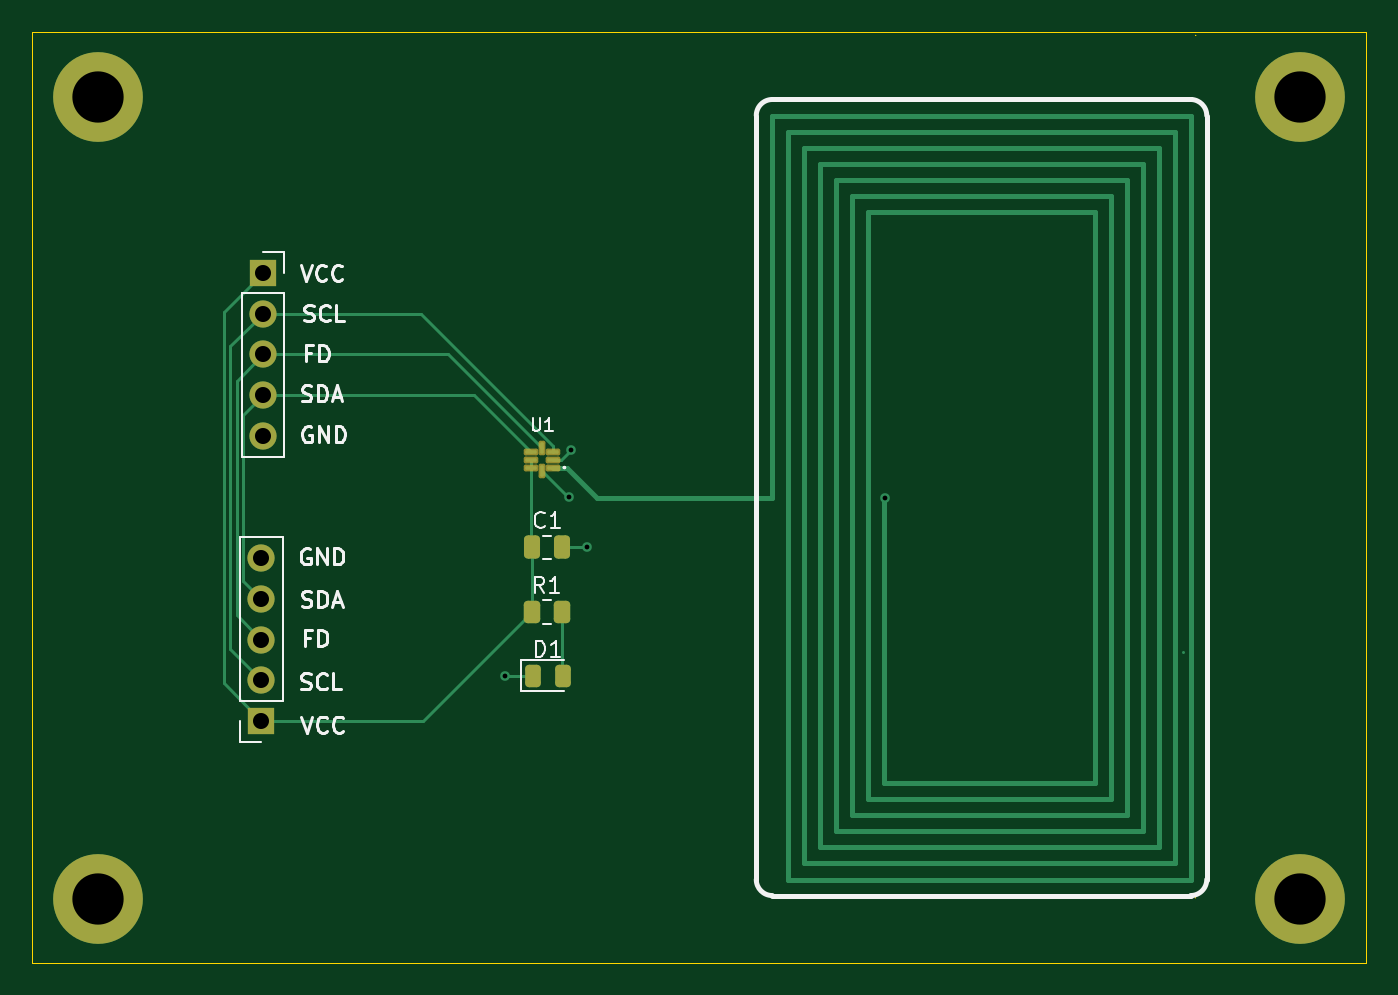
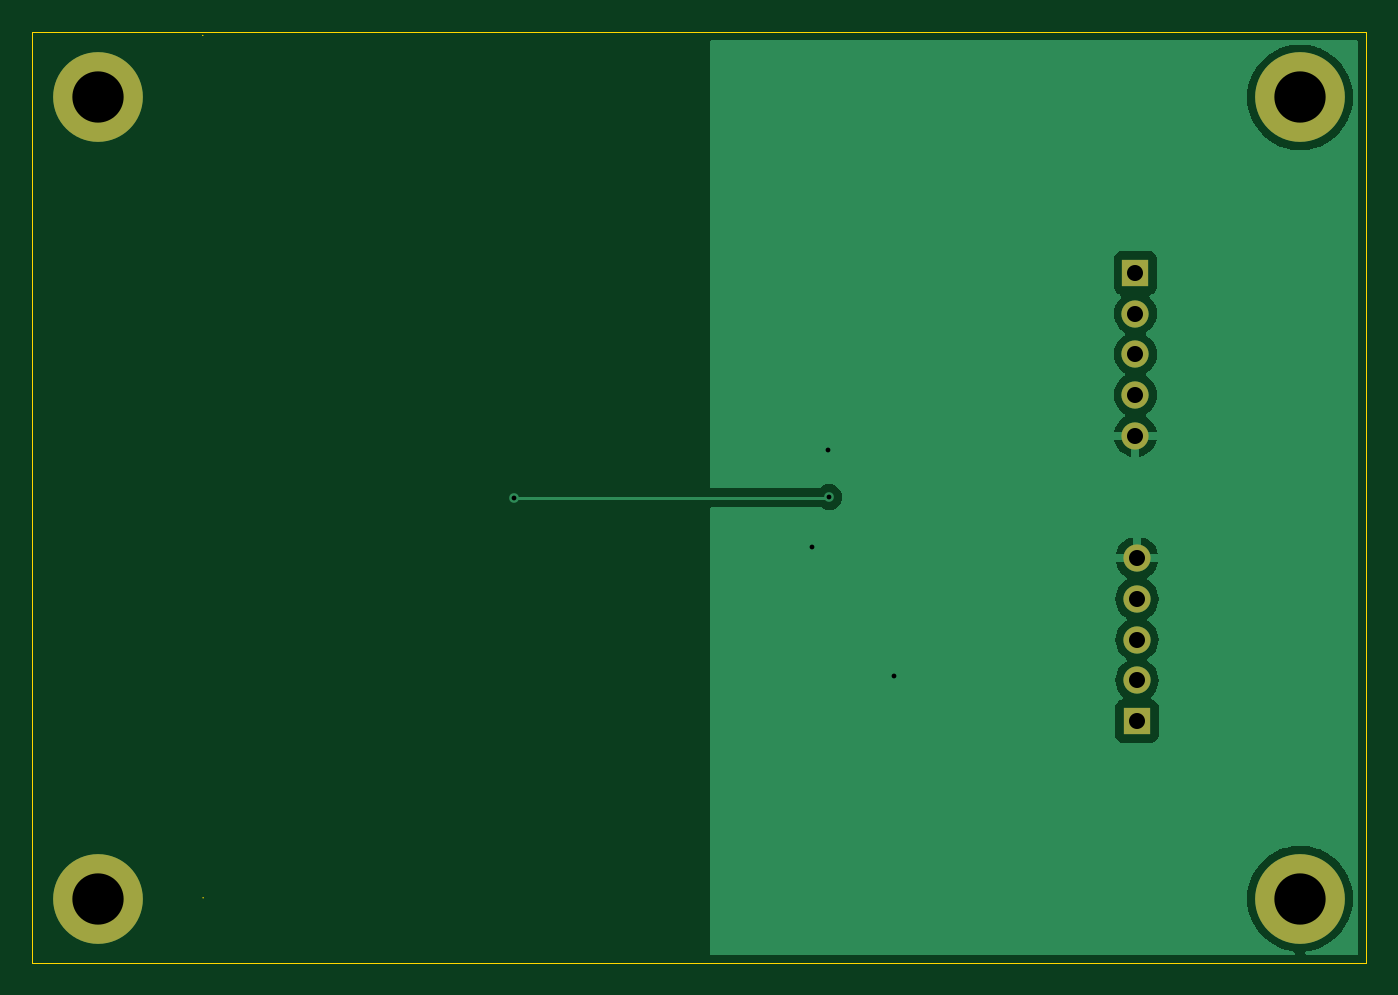
Circuit board: 11 layer files. Board 83.3 x 58.1 mm.
- bottom_copper: qfn-programmer-B_Cu.gbr (22194 bytes)
- bottom_mask: qfn-programmer-B_Mask.gbr (1236 bytes)
- paste: qfn-programmer-B_Paste.gbr (472 bytes)
- bottom_silk: qfn-programmer-B_Silkscreen.gbr (473 bytes)
- outline: qfn-programmer-Edge_Cuts.gbr (1012 bytes)
- top_copper: qfn-programmer-F_Cu.gbr (8265 bytes)
- top_mask: qfn-programmer-F_Mask.gbr (2925 bytes)
- paste: qfn-programmer-F_Paste.gbr (2161 bytes)
- top_silk: qfn-programmer-F_Silkscreen.gbr (21443 bytes)
- drill: qfn-programmer-NPTH.drl (277 bytes)
- drill: qfn-programmer-PTH.drl (784 bytes)

=== bottom_copper: qfn-programmer-B_Cu.gbr (22194 bytes, source omitted) ===
=== bottom_mask: qfn-programmer-B_Mask.gbr ===
%TF.GenerationSoftware,KiCad,Pcbnew,8.0.6*%
%TF.CreationDate,2026-01-06T18:32:07-08:00*%
%TF.ProjectId,qfn-programmer,71666e2d-7072-46f6-9772-616d6d65722e,rev?*%
%TF.SameCoordinates,Original*%
%TF.FileFunction,Soldermask,Bot*%
%TF.FilePolarity,Negative*%
%FSLAX46Y46*%
G04 Gerber Fmt 4.6, Leading zero omitted, Abs format (unit mm)*
G04 Created by KiCad (PCBNEW 8.0.6) date 2026-01-06 18:32:07*
%MOMM*%
%LPD*%
G01*
G04 APERTURE LIST*
%ADD10C,3.600000*%
%ADD11C,5.600000*%
%ADD12R,1.700000X1.700000*%
%ADD13O,1.700000X1.700000*%
G04 APERTURE END LIST*
D10*
%TO.C,H4*%
X259700000Y-116970000D03*
D11*
X259700000Y-116970000D03*
%TD*%
D10*
%TO.C,H3*%
X259700000Y-66970000D03*
D11*
X259700000Y-66970000D03*
%TD*%
D10*
%TO.C,H2*%
X184700000Y-116970000D03*
D11*
X184700000Y-116970000D03*
%TD*%
D10*
%TO.C,H1*%
X184700000Y-66970000D03*
D11*
X184700000Y-66970000D03*
%TD*%
D12*
%TO.C,J2*%
X194980000Y-77920000D03*
D13*
X194980000Y-80460000D03*
X194980000Y-83000000D03*
X194980000Y-85540000D03*
X194980000Y-88080000D03*
%TD*%
D12*
%TO.C,J1*%
X194880000Y-105890000D03*
D13*
X194880000Y-103350000D03*
X194880000Y-100810000D03*
X194880000Y-98270000D03*
X194880000Y-95730000D03*
%TD*%
M02*

=== paste: qfn-programmer-B_Paste.gbr ===
%TF.GenerationSoftware,KiCad,Pcbnew,8.0.6*%
%TF.CreationDate,2026-01-06T18:32:07-08:00*%
%TF.ProjectId,qfn-programmer,71666e2d-7072-46f6-9772-616d6d65722e,rev?*%
%TF.SameCoordinates,Original*%
%TF.FileFunction,Paste,Bot*%
%TF.FilePolarity,Positive*%
%FSLAX46Y46*%
G04 Gerber Fmt 4.6, Leading zero omitted, Abs format (unit mm)*
G04 Created by KiCad (PCBNEW 8.0.6) date 2026-01-06 18:32:07*
%MOMM*%
%LPD*%
G01*
G04 APERTURE LIST*
G04 APERTURE END LIST*
M02*

=== bottom_silk: qfn-programmer-B_Silkscreen.gbr ===
%TF.GenerationSoftware,KiCad,Pcbnew,8.0.6*%
%TF.CreationDate,2026-01-06T18:32:07-08:00*%
%TF.ProjectId,qfn-programmer,71666e2d-7072-46f6-9772-616d6d65722e,rev?*%
%TF.SameCoordinates,Original*%
%TF.FileFunction,Legend,Bot*%
%TF.FilePolarity,Positive*%
%FSLAX46Y46*%
G04 Gerber Fmt 4.6, Leading zero omitted, Abs format (unit mm)*
G04 Created by KiCad (PCBNEW 8.0.6) date 2026-01-06 18:32:07*
%MOMM*%
%LPD*%
G01*
G04 APERTURE LIST*
G04 APERTURE END LIST*
M02*

=== outline: qfn-programmer-Edge_Cuts.gbr ===
%TF.GenerationSoftware,KiCad,Pcbnew,8.0.6*%
%TF.CreationDate,2026-01-06T18:32:07-08:00*%
%TF.ProjectId,qfn-programmer,71666e2d-7072-46f6-9772-616d6d65722e,rev?*%
%TF.SameCoordinates,Original*%
%TF.FileFunction,Profile,NP*%
%FSLAX46Y46*%
G04 Gerber Fmt 4.6, Leading zero omitted, Abs format (unit mm)*
G04 Created by KiCad (PCBNEW 8.0.6) date 2026-01-06 18:32:07*
%MOMM*%
%LPD*%
G01*
G04 APERTURE LIST*
%TA.AperFunction,Profile*%
%ADD10C,0.010050*%
%TD*%
%TA.AperFunction,Profile*%
%ADD11C,0.050000*%
%TD*%
G04 APERTURE END LIST*
D10*
X253188023Y-63100001D02*
G75*
G02*
X253177973Y-63100001I-5025J0D01*
G01*
X253177973Y-63100001D02*
G75*
G02*
X253188023Y-63100001I5025J0D01*
G01*
X253165025Y-116920000D02*
G75*
G02*
X253154975Y-116920000I-5025J0D01*
G01*
X253154975Y-116920000D02*
G75*
G02*
X253165025Y-116920000I5025J0D01*
G01*
D11*
X180560000Y-62880000D02*
X263840000Y-62880000D01*
X263840000Y-120990000D01*
X180560000Y-120990000D01*
X180560000Y-62880000D01*
M02*

=== top_copper: qfn-programmer-F_Cu.gbr (8265 bytes, source omitted) ===
=== top_mask: qfn-programmer-F_Mask.gbr (2925 bytes, source withheld) ===
=== paste: qfn-programmer-F_Paste.gbr (2161 bytes, source withheld) ===
=== top_silk: qfn-programmer-F_Silkscreen.gbr (21443 bytes, source omitted) ===
=== drill: qfn-programmer-NPTH.drl ===
M48
; DRILL file {KiCad 8.0.6} date 2026-01-06T18:32:01-0800
; FORMAT={-:-/ absolute / inch / decimal}
; #@! TF.CreationDate,2026-01-06T18:32:01-08:00
; #@! TF.GenerationSoftware,Kicad,Pcbnew,8.0.6
; #@! TF.FileFunction,NonPlated,1,2,NPTH
FMAT,2
INCH
%
G90
G05
M30

=== drill: qfn-programmer-PTH.drl ===
M48
; DRILL file {KiCad 8.0.6} date 2026-01-06T18:32:01-0800
; FORMAT={-:-/ absolute / inch / decimal}
; #@! TF.CreationDate,2026-01-06T18:32:01-08:00
; #@! TF.GenerationSoftware,Kicad,Pcbnew,8.0.6
; #@! TF.FileFunction,Plated,1,2,PTH
FMAT,2
INCH
; #@! TA.AperFunction,Plated,PTH,ViaDrill
T1C0.0118
; #@! TA.AperFunction,Plated,PTH,ComponentDrill
T2C0.0394
; #@! TA.AperFunction,Plated,PTH,ComponentDrill
T3C0.1260
%
G90
G05
T1
X8.2701Y-4.0575
X8.4283Y-3.6185
X8.4319Y-3.5031
X8.4717Y-3.7421
X9.2033Y-3.6197
T2
X7.6724Y-3.7689
X7.6724Y-3.8689
X7.6724Y-3.9689
X7.6724Y-4.0689
X7.6724Y-4.1689
X7.6764Y-3.0677
X7.6764Y-3.1677
X7.6764Y-3.2677
X7.6764Y-3.3677
X7.6764Y-3.4677
T3
X7.2717Y-2.6366
X7.2717Y-4.6051
X10.2244Y-2.6366
X10.2244Y-4.6051
M30
